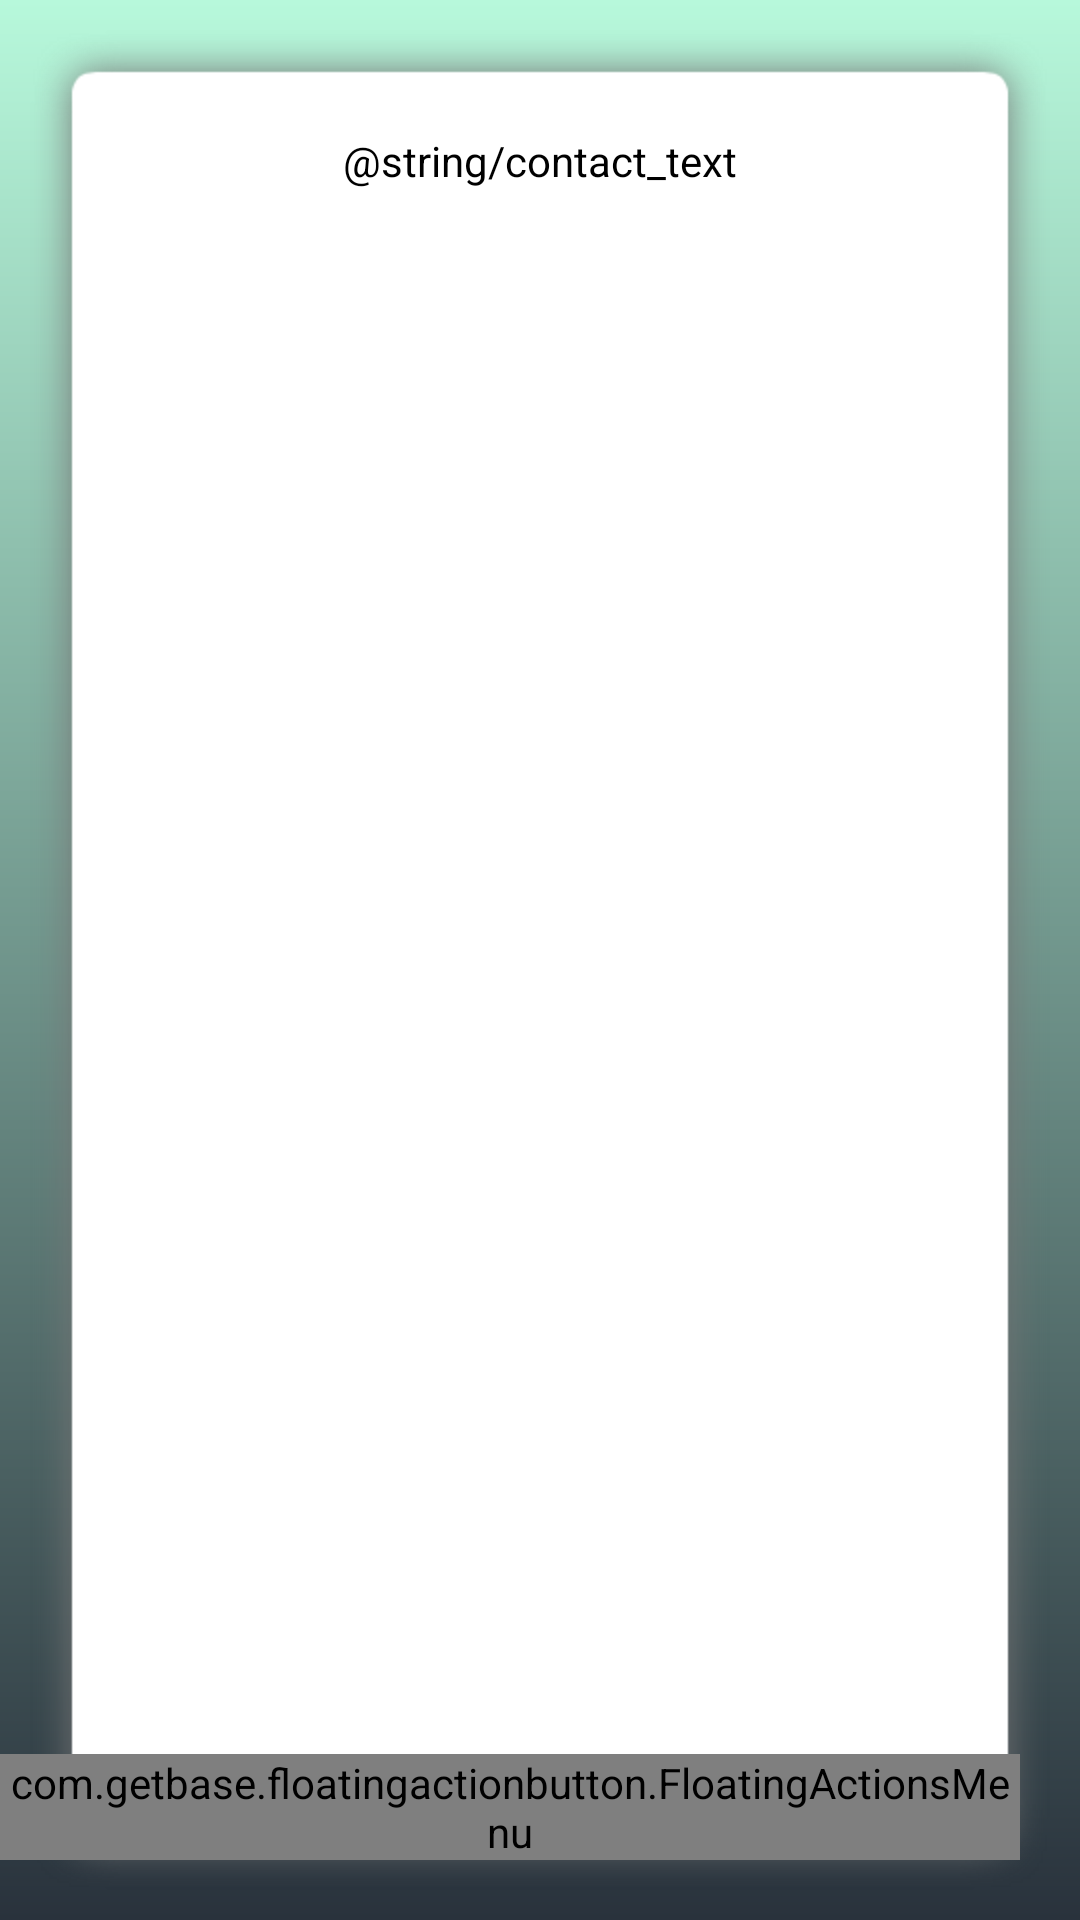

Here is an Android app screen rendered from its layout file. Give the layout XML and the strings, colors and styles it references.
<!-- AndroidManifest.xml: application theme AppTheme -->
<!-- res/layout/fragment_contacts.xml -->
<?xml version="1.0" encoding="utf-8"?>

<android.support.design.widget.CoordinatorLayout xmlns:android="http://schemas.android.com/apk/res/android"
    xmlns:tools="http://schemas.android.com/tools"
    xmlns:fab="http://schemas.android.com/apk/res-auto"
    android:layout_width="match_parent"
    android:layout_height="match_parent"
    android:background="@drawable/scrim">

    <LinearLayout
        android:layout_width="match_parent"
        android:layout_height="match_parent"
        android:layout_centerInParent="true"
        android:layout_margin="10dp"
        android:gravity="center_horizontal"
        android:background="@mipmap/shadow"
        android:orientation="vertical">

        <TextView
            android:id="@+id/label"
            android:layout_width="wrap_content"
            android:layout_height="wrap_content"
            android:layout_centerHorizontal="true"
            android:layout_marginTop="20dp"
            android:layout_marginBottom="20dp"
            android:textAlignment="center"
            android:text="@string/contact_text"
            android:textColor="@color/black" />

        <android.support.v7.widget.RecyclerView
            android:id="@+id/listaContactos"
            android:layout_width="match_parent"
            android:layout_height="match_parent"
            android:layout_weight="9">


        </android.support.v7.widget.RecyclerView>


    </LinearLayout>



    <com.getbase.floatingactionbutton.FloatingActionsMenu
        android:id="@+id/menu_fab"
        android:layout_width="wrap_content"
        android:layout_height="wrap_content"
        android:layout_gravity="end|bottom"
        android:layout_marginRight="20dp"
        android:layout_marginBottom="20dp"
        fab:fab_addButtonColorNormal="?attr/colorPrimary"
        fab:fab_addButtonSize="normal"
        fab:fab_labelStyle="@style/Etiquetas"
        fab:fab_labelsPosition="left">

        <com.getbase.floatingactionbutton.FloatingActionButton
            android:id="@+id/fabWrite"
            android:layout_width="wrap_content"
            android:layout_height="wrap_content"
            fab:fab_colorNormal="?attr/colorAccent"
            fab:fab_icon="@android:drawable/ic_menu_edit"
            fab:fab_size="mini"
            fab:fab_title="@string/text_fab_contact" />

    </com.getbase.floatingactionbutton.FloatingActionsMenu>



</android.support.design.widget.CoordinatorLayout>
<!-- resources referenced by this layout -->
<resources>
  <color name="black">#000000</color>
  <!-- drawable scrim (drawable) -->
  <shape xmlns:android="http://schemas.android.com/apk/res/android"
      android:shape="rectangle">
    <gradient
        android:angle="90"
  
        android:endColor="#B7F8DB"
        android:startColor="#29323c" />
  </shape>
  <style name="Etiquetas">
          <item name="android:background">@drawable/background_label_fab</item>
          <item name="android:textColor">@color/white</item>
      </style>
  <style name="AppTheme" parent="Theme.AppCompat.Light.NoActionBar">
          <item name="colorPrimary">@color/colorPrimary</item>
          <item name="colorPrimaryDark">@color/colorPrimary</item>
          <item name="colorAccent">@color/colorAccent</item>
          <item name="android:windowActivityTransitions">true</item>
          <item name="android:windowContentTransitions">true</item>
      </style>
  <color name="white">#FFFFFF</color>
  <color name="colorPrimary">#000000</color>
  <color name="colorAccent">#000000</color>
</resources>
